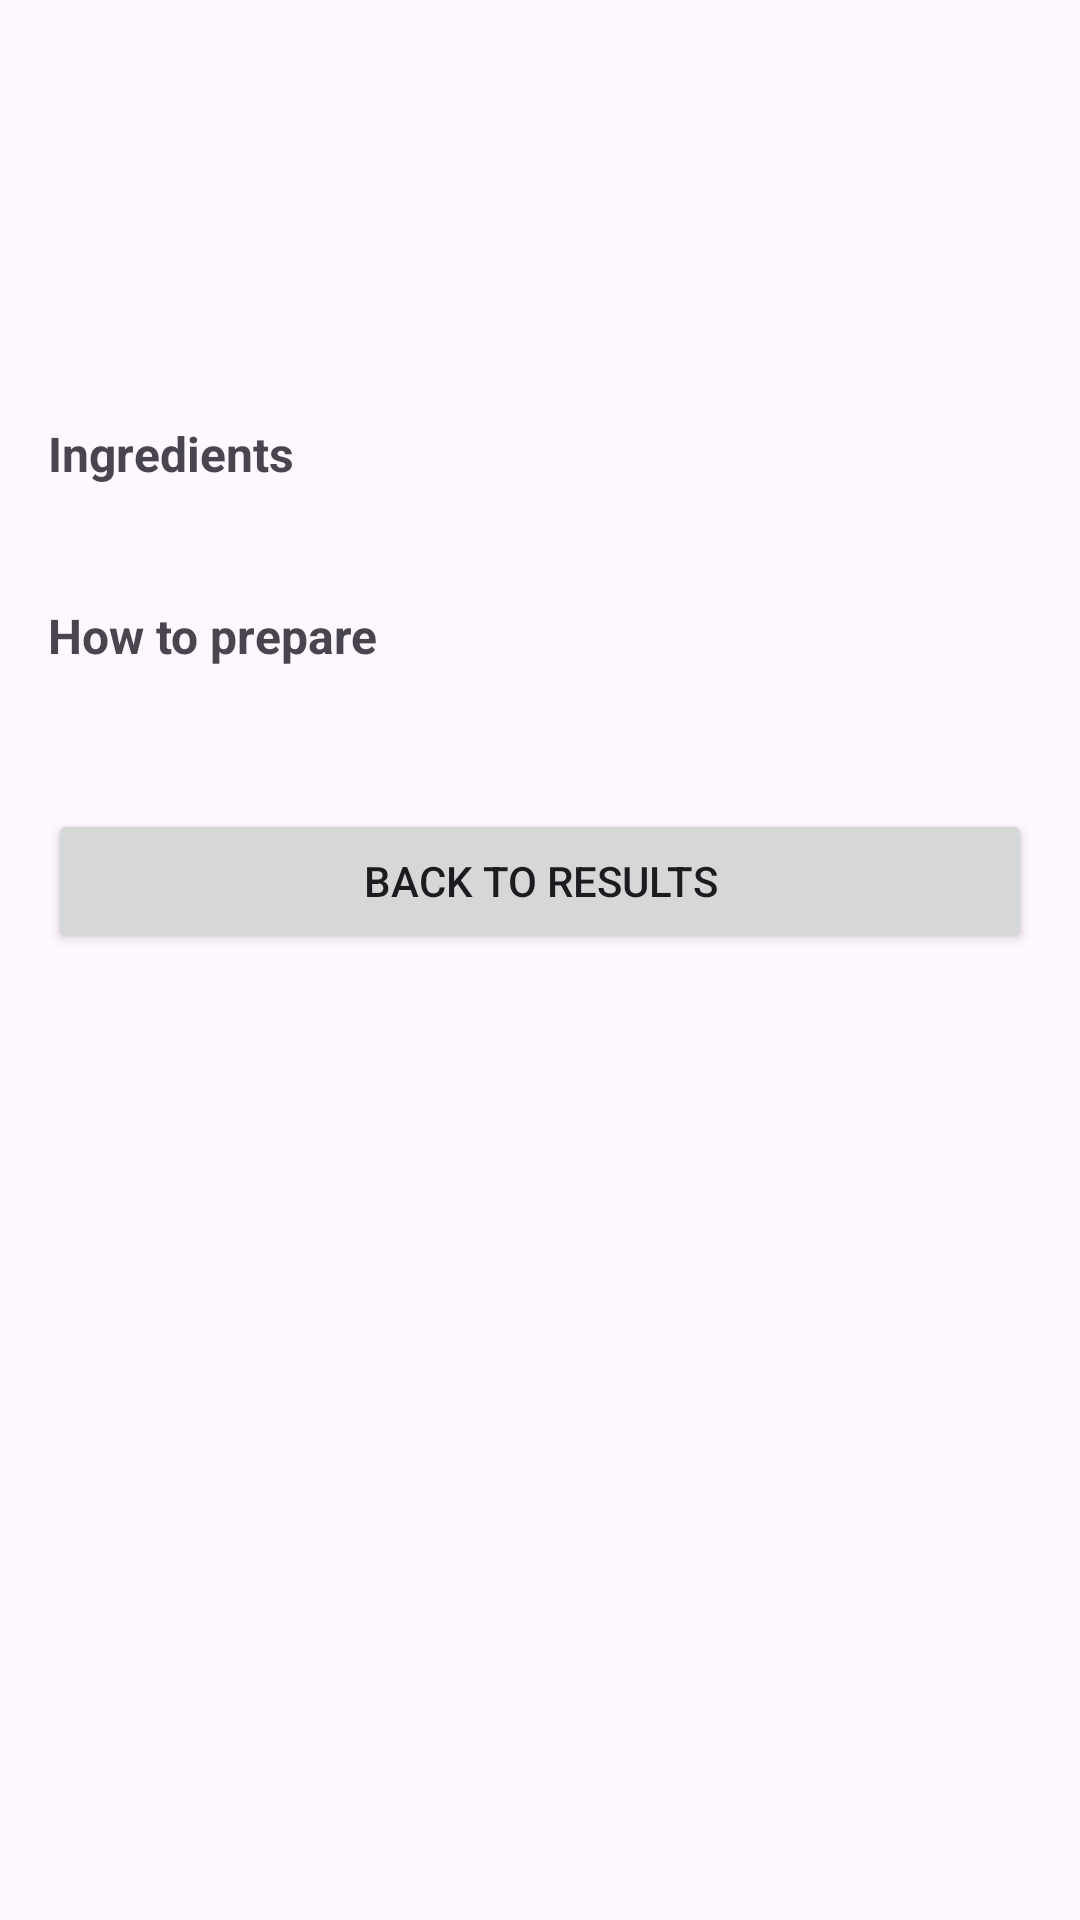

The Android layout XML behind this screen, and the referenced resources:
<!-- AndroidManifest.xml: application theme Theme.DishMatch -->
<!-- res/layout/activity_dish_detail.xml -->
<?xml version="1.0" encoding="utf-8"?>
<ScrollView xmlns:android="http://schemas.android.com/apk/res/android"
    android:layout_width="match_parent"
    android:layout_height="match_parent"
    android:padding="16dp">

    <LinearLayout
        android:layout_width="match_parent"
        android:layout_height="wrap_content"
        android:orientation="vertical">

        <TextView
            android:id="@+id/tvDetailProtein"
            android:layout_width="wrap_content"
            android:layout_height="wrap_content"
            android:textStyle="bold"
            android:textSize="22sp" />

        <TextView
            android:id="@+id/tvDetailMainDish"
            android:layout_width="wrap_content"
            android:layout_height="wrap_content"
            android:textSize="18sp"
            android:layout_marginTop="4dp" />

        <TextView
            android:id="@+id/tvDetailSideDish"
            android:layout_width="wrap_content"
            android:layout_height="wrap_content"
            android:textSize="16sp"
            android:layout_marginTop="2dp" />

        <TextView
            android:id="@+id/tvDetailMeta"
            android:layout_width="wrap_content"
            android:layout_height="wrap_content"
            android:textSize="14sp"
            android:layout_marginTop="8dp" />

        
        <TextView
            android:id="@+id/tvIngredientsLabel"
            android:layout_width="wrap_content"
            android:layout_height="wrap_content"
            android:text="Ingredients"
            android:textStyle="bold"
            android:textSize="16sp"
            android:layout_marginTop="16dp" />

        
        <TextView
            android:id="@+id/tvDetailIngredients"
            android:layout_width="match_parent"
            android:layout_height="wrap_content"
            android:textSize="14sp"
            android:layout_marginTop="4dp" />

        
        <TextView
            android:id="@+id/tvInstructionsLabel"
            android:layout_width="wrap_content"
            android:layout_height="wrap_content"
            android:text="How to prepare"
            android:textStyle="bold"
            android:textSize="16sp"
            android:layout_marginTop="16dp" />

        
        <TextView
            android:id="@+id/tvDetailInstructions"
            android:layout_width="match_parent"
            android:layout_height="wrap_content"
            android:textSize="14sp"
            android:layout_marginTop="4dp" />

        
        <Button
            android:id="@+id/btnBack"
            android:layout_width="match_parent"
            android:layout_height="wrap_content"
            android:text="Back to results"
            android:layout_marginTop="24dp" />

    </LinearLayout>
</ScrollView>
<!-- resources referenced by this layout -->
<resources>
  <style name="Theme.DishMatch" parent="Base.Theme.DishMatch" />
  <style name="Base.Theme.DishMatch" parent="Theme.Material3.DayNight.NoActionBar">
          
          
      </style>
</resources>
